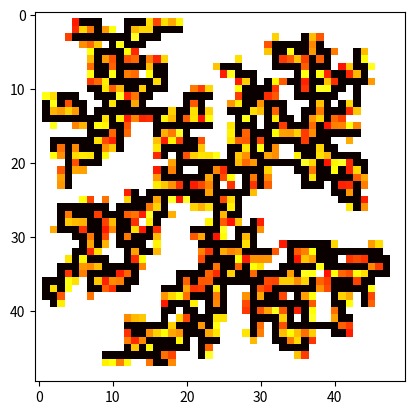

The matplotlib source for this figure:
import random
import matplotlib.pyplot as plt
import copy
import time
from math import sqrt

dokola = [[0,1],[1,0],[0,-1],[-1,0]]
pic = 0
signum = [[1,1],[1,-1],[-1,1],[-1,-1]]

def dis_to_nearest(fromx,fromy,value):
    d1 = 1
    d2 = 0
    while True:
        for i in signum:
            x = fromx + d1*i[0]
            y = fromy + d2*i[1]

            if 0<x<SIRKA and 0<y<VYSKA and mat[x][y].value == value:
                distance = sqrt(((fromx-(x))**2)+((fromy-(y))**2))
                return distance
            
            x = fromx + d2*i[0]
            y = fromy + d1*i[1]
            if 0<x<SIRKA and 0<y<VYSKA and mat[x][y].value == value:
                distance = sqrt(((fromx-(x))**2)+((fromy-(y))**2))
                return distance

        if d1 == d2:
            d1 += 1
            d2 = 0
        else:
            d2 += 1

class POLE:
    def __init__(self, x,y):
        self.x = x
        self.y = y

class Nic(POLE):
    def __init__(self, x, y):
        super().__init__(x, y)
        self.value = 0
        self.farbe = 255

class Cesta(POLE):
    def __init__(self, x, y):
        super().__init__(x, y)
        self.value = 1
        self.farbe = 0

class Trasa:
    def __init__(self,startx,starty,kam_chci_value):
        self.startx = startx
        self.starty = starty
        self.prvky = [[startx,starty]]
        self.kam_chci_value = kam_chci_value
        self.vzdalenost = dis_to_nearest(startx,starty,kam_chci_value)
        self.hodnoceni = 0

    def pridej_cestu(self,x,y):
        self.prvky.append([x,y])

    def get_vzdalenost(self):
        self.vzdalenost = dis_to_nearest(self.prvky[-1][0],self.prvky[-1][1],self.kam_chci_value)
        return self.vzdalenost

class Dum(POLE):
    def __init__(self, x, y):
        super().__init__(x, y)
        self.value = 2
        self.farbe = random.random()*100+100

    def zarid_cestu(self):
        if mat[self.x+1][self.y].value ==1  or mat[self.x][self.y+1].value ==1 or mat[self.x-1][self.y].value == 1 or mat[self.x][self.y-1].value == 1:
            return
        else:
            trasy = []
            for posun in dokola:
                if mat[self.x+posun[0]][self.y+posun[1]].value == 0:
                    trasy.append(Trasa(self.x+posun[0],self.y+posun[1],1))
            
            if len(trasy) ==0:
                print("bez silnice")
                return
            
            ta_prava = trasy[0]
            for trasa in trasy:
                if trasa.get_vzdalenost()<=ta_prava.get_vzdalenost():
                    ta_prava = trasa
        
            for i in range(212):
                if i % 50 ==0 and i>2:
                    print("náročná cesta")
                #print(ta_prava)
                x = ta_prava.prvky[-1][0]
                y = ta_prava.prvky[-1][1]

                """mapa = [[obj.farbe for obj in row] for row in mat]
                for i in ta_prava.prvky:
                    mapa[i[0]][i[1]] = 50
                plt.imshow(mapa, cmap="hot")
                global pic
                plt.savefig(f"domy{pic}.png")
                pic+=1"""

                #plt.show()


                for posun in dokola:
                    if 0<x+posun[0]<VYSKA and 0<y+posun[1]<SIRKA and mat[x+posun[0]][y+posun[1]].value == 1:
                        #print("našli jsme cestu", ta_prava.prvky)
                        for pole in ta_prava.prvky:
                            mat[pole[0]][pole[1]] = Cesta(pole[0],pole[1])
                        return
                trasy = []
                for posun in dokola:

                    if 0<x+posun[0]<VYSKA and 0<y+posun[1]<SIRKA and mat[x+posun[0]][y+posun[1]].value == 0 and [x+posun[0],y+posun[1]] not in ta_prava.prvky:
                        t = Trasa(ta_prava.startx,ta_prava.starty,1)
                        for prvek in ta_prava.prvky[1:len(ta_prava.prvky)]:    
                            t.pridej_cestu(prvek[0],prvek[1])
                        t.pridej_cestu(x+posun[0],y+posun[1])
                        trasy.append(t)
                if len(trasy) == 0:
                    print("bez silnice")
                    return
                ta_prava = trasy[0]
                for trasa in trasy:
                    if trasa.get_vzdalenost()<=ta_prava.get_vzdalenost():
                        ta_prava = trasa    

            print("eror")
            #mapa = [[obj.farbe for obj in row] for row in mat]
            
            #for i in ta_prava.prvky:
            #    mapa[i[0]][i[1]] = 230
            #mapa[ta_prava.startx][ta_prava.starty] = 0
            #plt.imshow(mapa, cmap="hot")
            #plt.savefig(f"dla{VYSKA}-{nusedliku}.png")
            #plt.show()

                #time.sleep(1)

                

            



VYSKA, SIRKA = 50,50
nusedliku = 500

def matrix(VYSKA, SIRKA):
    plan = [[Nic(x,y) for y in range(SIRKA)] for x in range(VYSKA)]
    return(plan)



mat = matrix(VYSKA, SIRKA)

mat[SIRKA//2][VYSKA//2] = Dum(SIRKA//2,VYSKA//2)

mat[SIRKA//2+1][VYSKA//2] = Cesta(SIRKA//2+1,VYSKA//2)

"""d = Dum(15,15)
mat[15][15] = d
print("tady tady", d.zarid_cestu())"""

houses = [Dum(random.randint(1,SIRKA-2),random.randint(1,VYSKA-2)) for i in range(nusedliku)]

t = time.localtime()
current_time = time.strftime("%H:%M", t)

nusedliku = 0


while len(houses)!=0:

    emigranti = []
    for house in houses: 
        x = house.x
        y = house.y

        if mat[x][y].value == 0 and (mat[x+1][y].value !=0  or mat[x][y+1].value !=0 or mat[x-1][y].value !=0 or mat[x][y-1].value !=0):
            mat[x][y] = house
            #print("já jsem postavil D1")
            house.zarid_cestu()
            emigranti.append(house)
            nusedliku +=1
            #print(len(houses))
            """mapa = [[obj.farbe for obj in row] for row in mat]
            plt.imshow(mapa, cmap="hot")
            #plt.savefig(f"dla{VYSKA}-{nusedliku}.png")
            plt.show()"""


        
        elif random.randint(0,1) == 1:
            nx = x+random.randrange(-1,2,2)
            if nx < 1 or nx > SIRKA-2:
                pass
            else:
                house.x = nx                
        else:
            ny = y+random.randrange(-1,2,2)
            if ny < 1 or ny > VYSKA-2:
                pass
            else:
                house.y = ny  
    for emg in emigranti:
        houses.remove(emg)


tt = time.localtime()
tcurrent_time = time.strftime("%H:%M", tt)
print("začátek",current_time)
print("listova hotova:",tcurrent_time)

mapa = [[obj.farbe for obj in row] for row in mat]

plt.imshow(mapa, cmap="hot")
#plt.savefig(f"dla{VYSKA}-{nusedliku}.png")
plt.show()
